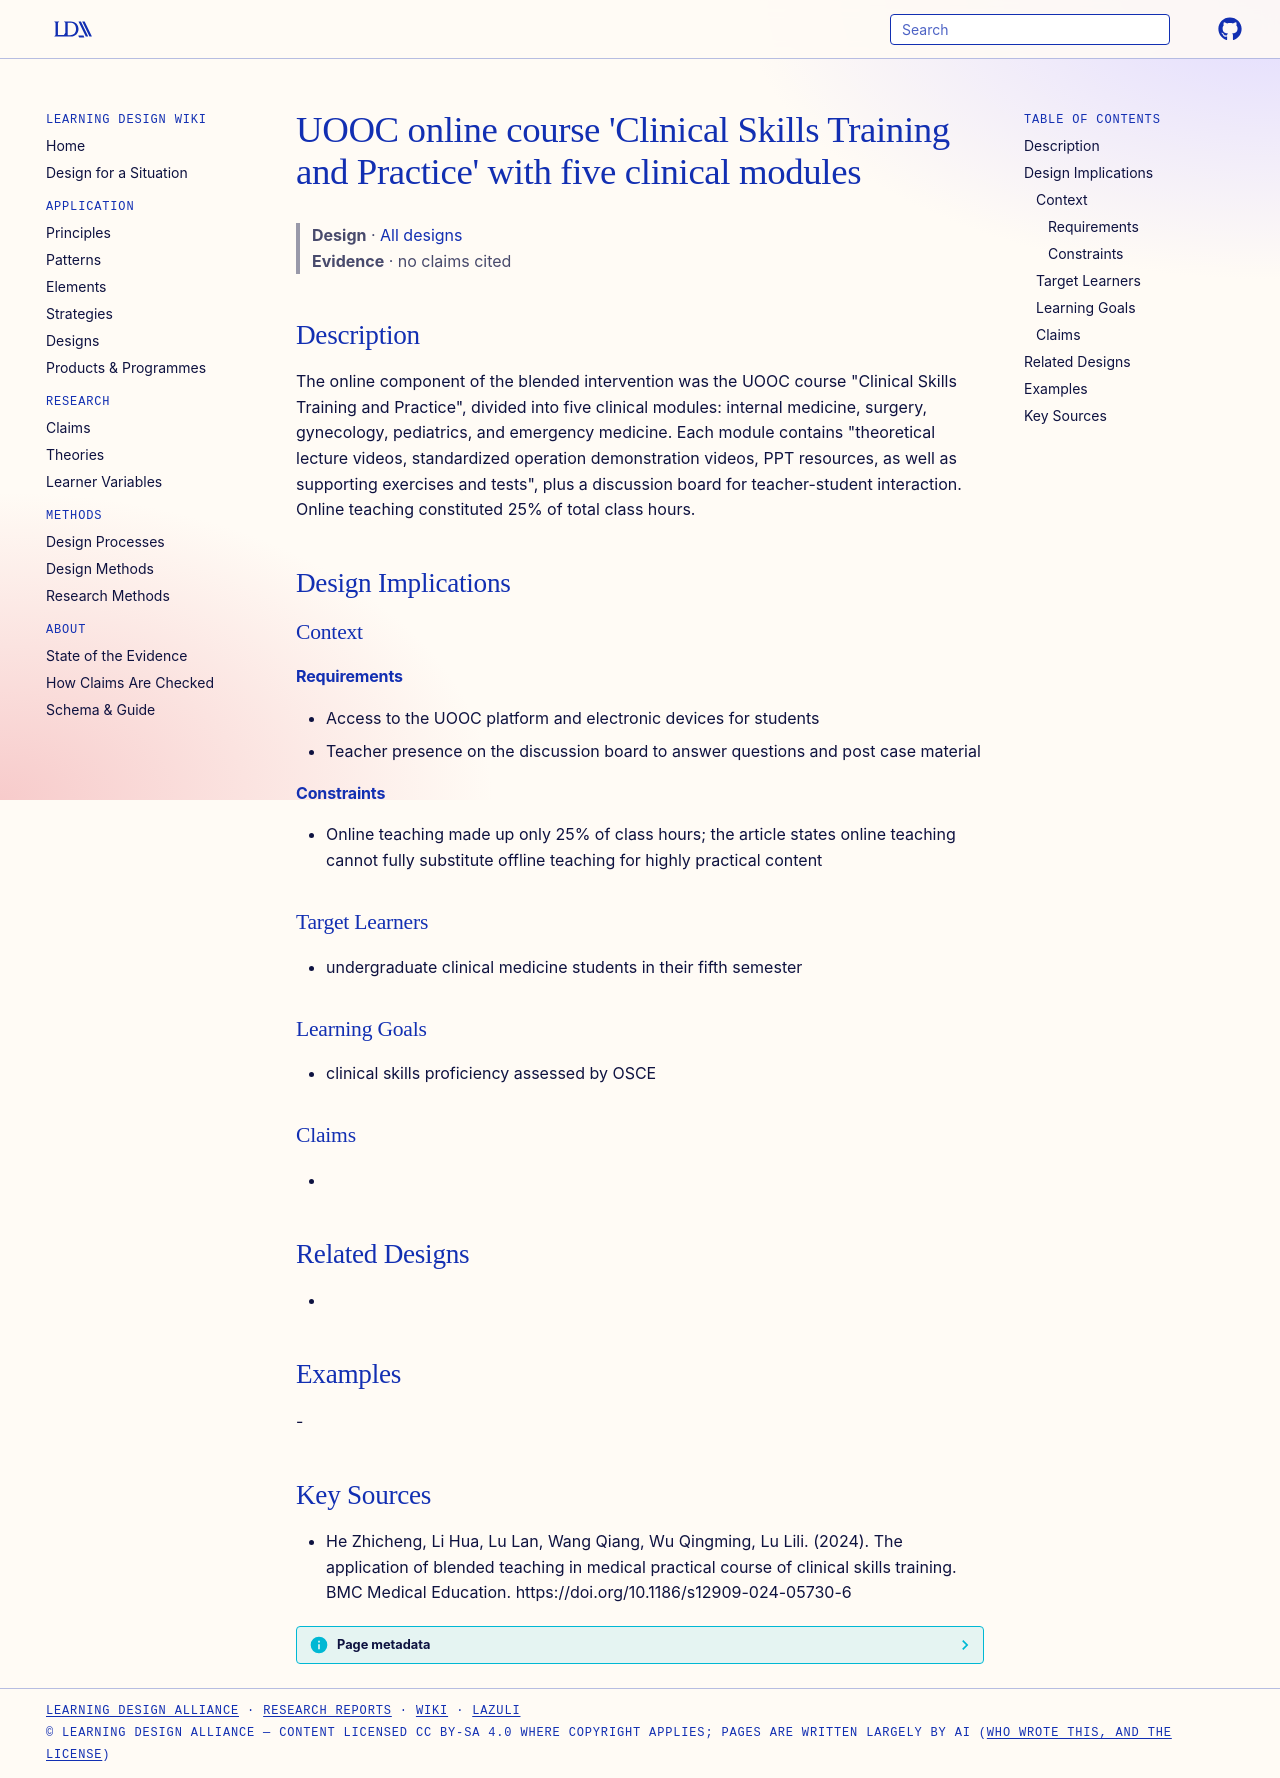

repository: Learning-Design-Alliance/learning-wiki · page: designs/uooc-clinical-skills-online-course/index.html · generator: mkdocs

---
type: design
id: uooc-clinical-skills-online-course
title: "UOOC online course 'Clinical Skills Training and Practice' with five clinical modules"
description: "The online component of the blended intervention was the UOOC course \"Clinical Skills Training and Practice\", divided into five clinical modules: internal medicine, surgery, gynecology, pediatrics, and emergency medic..."
status: review
generated:
  by: "process:settle-candidates"
  at: 2026-11-07
sources:
  - id: he-zhicheng-2024
    resource: "https://doi.org/10.1186/s12909-024-05730-6"
    title: "He Zhicheng, Li Hua, Lu Lan, Wang Qiang, Wu Qingming, Lu Lili. (2024). The application of blended teaching in medical practical course of clinical skills training. BMC Medical Education. https://doi.org/10.1186/s12909-024-05730-6"
    author: He Zhicheng, Li Hua, Lu Lan, Wang Qiang, Wu Qingming, Lu Lili
---

# UOOC online course 'Clinical Skills Training and Practice' with five clinical modules

> **Design** · [All designs](index.md)
> **Evidence** · no claims cited

## Description
The online component of the blended intervention was the UOOC course "Clinical Skills Training and Practice", divided into five clinical modules: internal medicine, surgery, gynecology, pediatrics, and emergency medicine. Each module contains "theoretical lecture videos, standardized operation demonstration videos, PPT resources, as well as supporting exercises and tests", plus a discussion board for teacher-student interaction. Online teaching constituted 25% of total class hours.

## Design Implications

### Context
#### Requirements
- Access to the UOOC platform and electronic devices for students
- Teacher presence on the discussion board to answer questions and post case material
#### Constraints
- Online teaching made up only 25% of class hours; the article states online teaching cannot fully substitute offline teaching for highly practical content

### Target Learners
- undergraduate clinical medicine students in their fifth semester

### Learning Goals
- clinical skills proficiency assessed by OSCE

### Claims
- 

## Related Designs
- 

## Examples
-

## Key Sources
- He Zhicheng, Li Hua, Lu Lan, Wang Qiang, Wu Qingming, Lu Lili. (2024). The application of blended teaching in medical practical course of clinical skills training. BMC Medical Education. https://doi.org/10.1186/s12909-024-05730-6
